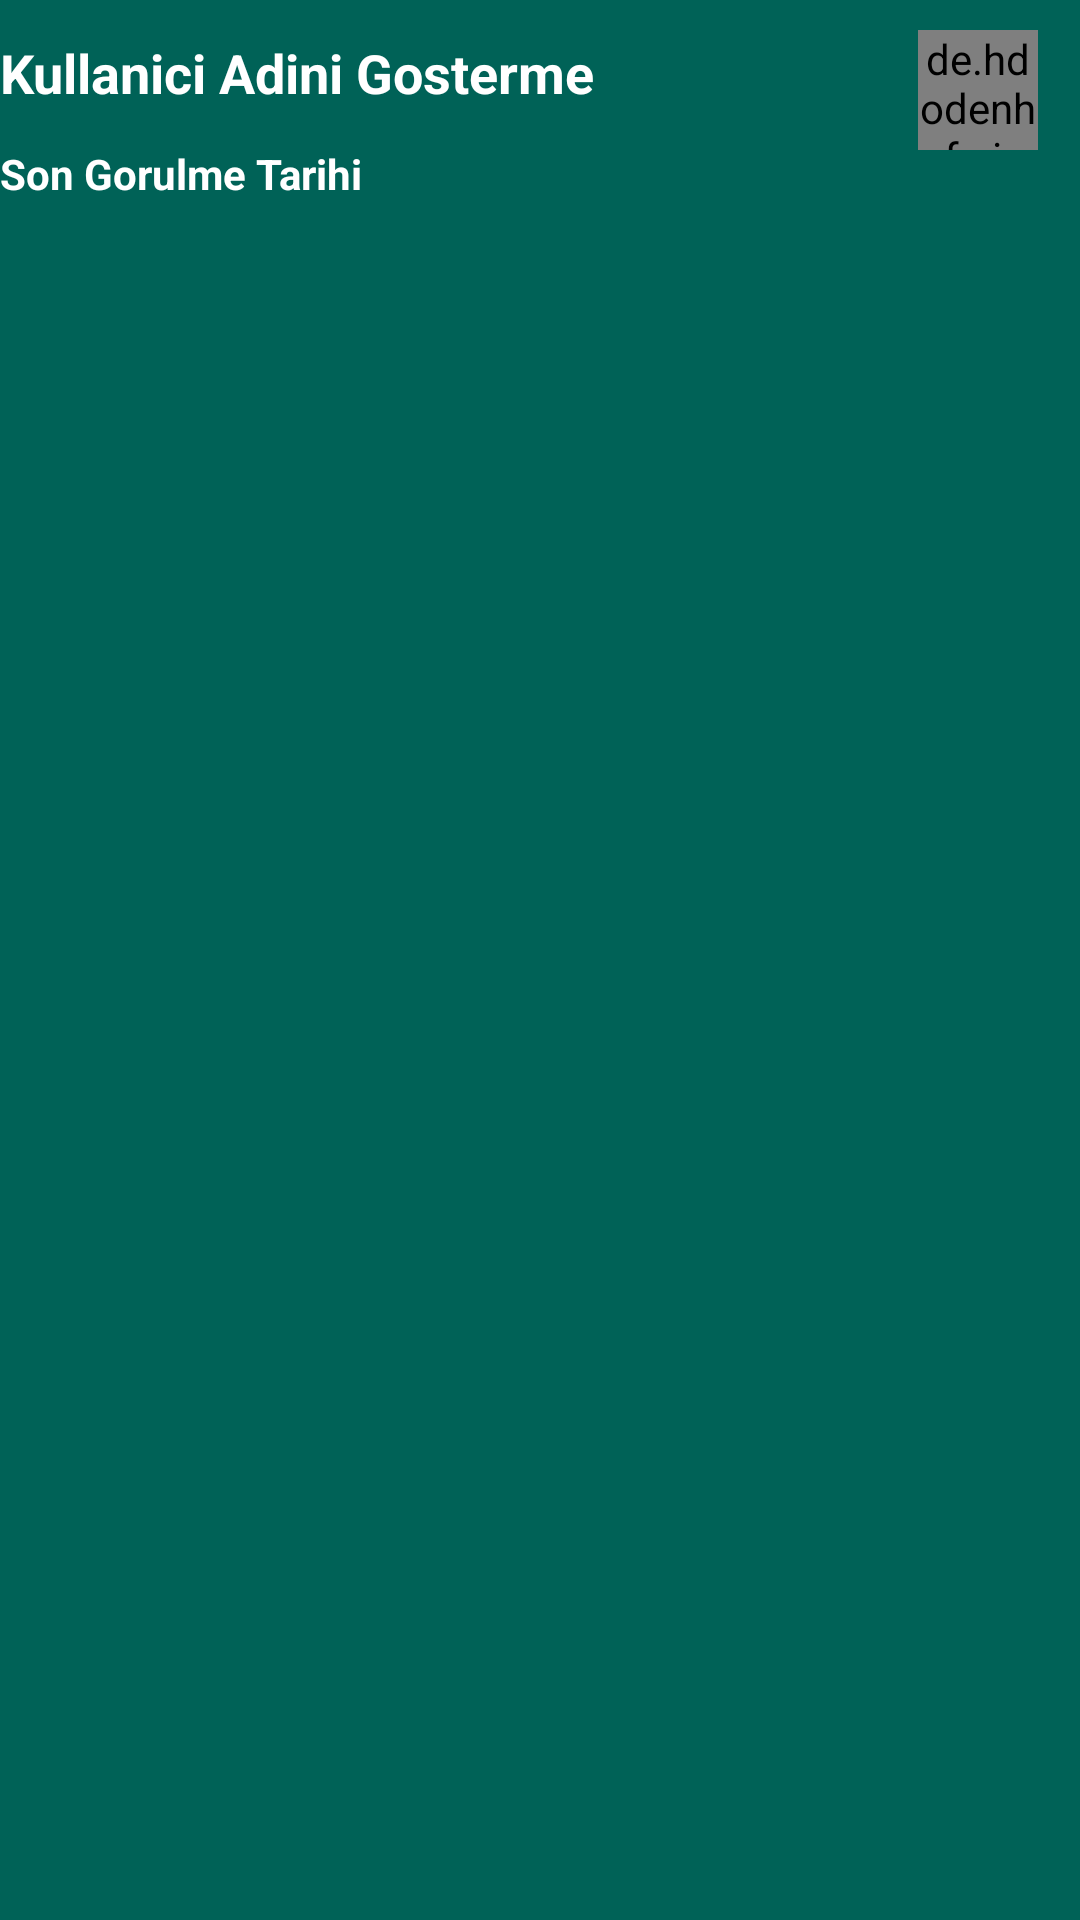

Produce the Android XML layout that renders to this screen, including the resource entries it uses.
<!-- AndroidManifest.xml: application theme Theme.WorkCall -->
<!-- res/layout/ozel_sohbet.xml -->
<?xml version="1.0" encoding="utf-8"?>
<RelativeLayout
    xmlns:android="http://schemas.android.com/apk/res/android"
    android:background="@color/colorPrimary"
    android:layout_width="match_parent"
    android:layout_height="match_parent">

    <de.hdodenhof.circleimageview.CircleImageView
        android:id="@+id/ozel_profil_Resmi"
        android:layout_marginRight="14dp"
        android:cropToPadding="true"
        android:layout_alignParentTop="true"
        android:layout_alignParentEnd="true"
        android:layout_marginTop="10dp"
        android:src="@drawable/profil_resmi"
        android:layout_width="40dp"
        android:layout_height="40dp"
        android:layout_alignParentRight="true">

    </de.hdodenhof.circleimageview.CircleImageView>

    <TextView
        android:id="@+id/ozel_profil_ad"
        android:text="Kullanici Adini Gosterme"
        android:textColor="@android:color/background_light"
        android:layout_marginTop="12dp"
        android:textSize="18sp"
        android:textStyle="bold"
        android:layout_alignParentTop="true"
        android:layout_alignParentStart="true"
        android:layout_width="wrap_content"
        android:layout_height="wrap_content"
        android:layout_alignParentLeft="true" />

    <TextView
        android:id="@+id/ozel_kullanici_son"
        android:layout_below="@+id/ozel_profil_ad"
        android:text="Son Gorulme Tarihi"
        android:textColor="@android:color/background_light"
        android:layout_marginTop="12dp"
        android:textSize="14sp"
        android:textStyle="bold"
        android:layout_width="wrap_content"
        android:layout_height="wrap_content" />

</RelativeLayout>
<!-- resources referenced by this layout -->
<resources>
  <color name="colorPrimary">#006257</color>
  <style name="Theme.WorkCall" parent="Theme.AppCompat.Light.NoActionBar">
          
          <item name="colorPrimary">@color/colorPrimary</item>
          <item name="colorPrimaryDark">@color/colorPrimaryDark</item>
          <item name="colorAccent">@color/colorAccent</item>
  
  
          
      </style>
  <color name="colorPrimaryDark">#005048</color>
  <color name="colorAccent">#E6E6E6</color>
</resources>
